Run: headless pygame with SDL's dummy video driver; simulated clock (each Clock.tick advances the game by its frame time, no real sleeping); random seed 0; keys injected as events and as key.get_pressed() state; no mouse input.
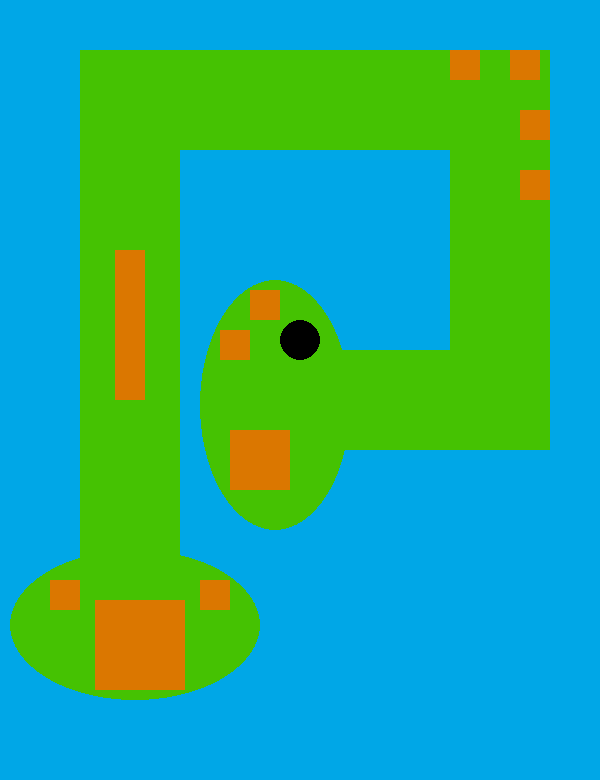
Frame 1 of 4 · flips 1–60 · no input
Frame 2 of 4 · flips 61–180 · tapped SPACE, RETURN · held RIGHT (→), D · screen unchanged from frame 1, image omitted
Frame 3 of 4 · flips 181–300 · held DOWN (↓), S · screen unchanged from frame 2, image omitted
Frame 4 of 4 · flips 301–420 · held LEFT (←), A, UP (↑), W · screen unchanged from frame 3, image omitted

The pygame program that drew these frames:

import pygame 
import sys 

F = (0, 167, 231)
P = (69, 194, 2)
L = (219, 119, 0)
N = (0, 0, 0)

pygame.init()

# Cambiar a pantalla completa
ventana = pygame.display.set_mode((600, 780))
pygame.display.set_caption("golf")

Clock = pygame.time.Clock()

while 1:
    Clock.tick(50)

    for event in pygame.event.get():
        if event.type == pygame.QUIT:
            pygame.quit()
            sys.exit()

        elif event.type == pygame.KEYDOWN:
            if event.key == pygame.K_ESCAPE:
                pygame.quit()
                sys.exit()

    ventana.fill(F)

    pygame.draw.ellipse(ventana,P, (10,550,250,150))
    pygame.draw.rect(ventana,P, ((80,50), (100,550)))
    pygame.draw.rect(ventana,P, ((180,50), (370,100)))
    pygame.draw.rect(ventana,P, ((450,150), (100,300)))
    pygame.draw.rect(ventana,P, ((270,350), (180,100)))
    pygame.draw.ellipse(ventana,P, (200,280,150,250))
    pygame.draw.rect(ventana,L, ((50,580), (30,30)))
    pygame.draw.rect(ventana,L, ((200,580), (30,30)))
    pygame.draw.rect(ventana,L, ((95,600), (90,90)))
    pygame.draw.rect(ventana,L, ((115,250), (30,150)))
    pygame.draw.rect(ventana,L, ((450,50), (30,30)))
    pygame.draw.rect(ventana,L, ((510,50), (30,30)))
    pygame.draw.rect(ventana,L, ((520,110), (30,30)))
    pygame.draw.rect(ventana,L, ((520,170), (30,30)))
    pygame.draw.rect(ventana,L, ((220,330), (30,30)))
    pygame.draw.rect(ventana,L, ((250,290), (30,30)))
    pygame.draw.circle(ventana,N, (300,340), 20)
    pygame.draw.rect(ventana,L, ((230,430), (60,60)))




    pygame.display.flip()
